Run: headless pygame with SDL's dummy video driver; simulated clock (each Clock.tick advances the game by its frame time, no real sleeping); random seed 0; keys injected as events and as key.get_pressed() state; no mouse input.
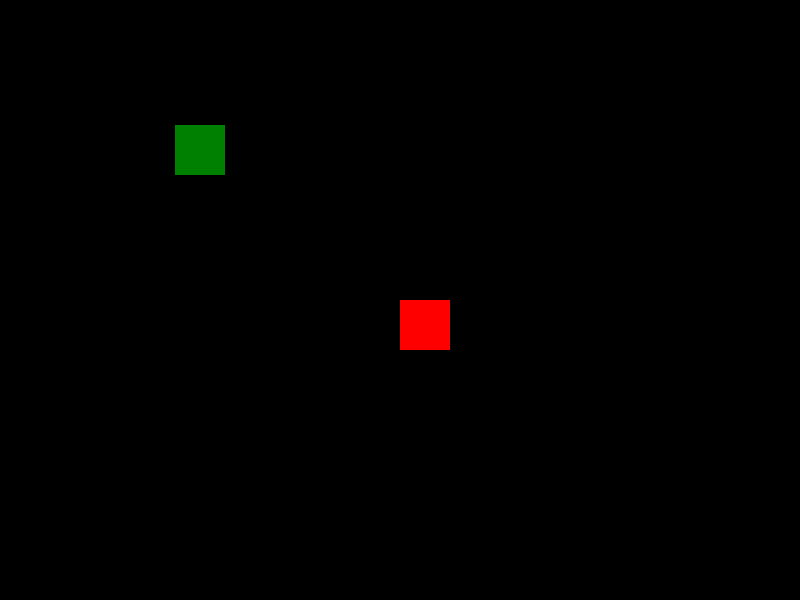
Frame 1 of 4 · flips 1–60 · no input
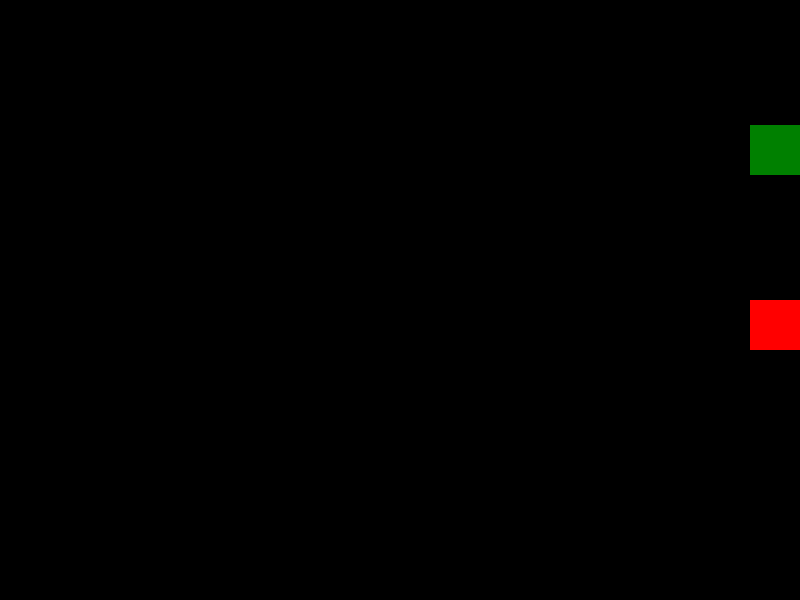
Frame 2 of 4 · flips 61–180 · tapped SPACE, RETURN · held RIGHT (→), D
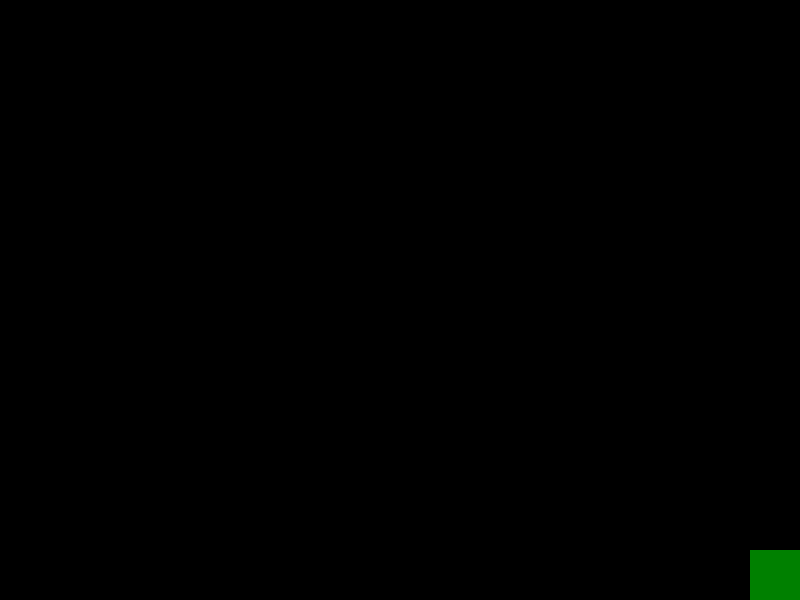
Frame 3 of 4 · flips 181–300 · held DOWN (↓), S
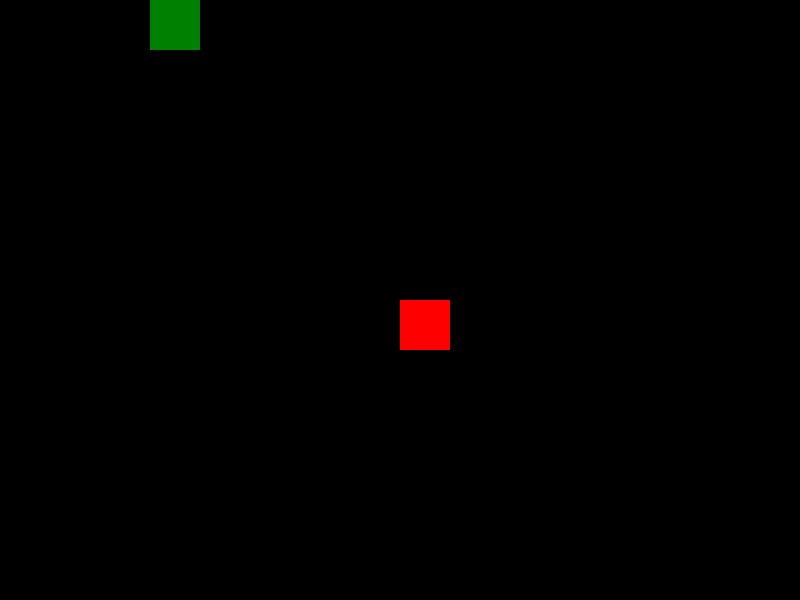
Frame 4 of 4 · flips 301–420 · held LEFT (←), A, UP (↑), W

The pygame program that drew these frames:


import pygame

# Inicialização
pygame.init()
largura = 800
altura = 600
tela = pygame.display.set_mode((largura, altura))
tela1 = pygame.display.set_mode((largura, altura))
pygame.display.set_caption("Quadrado Móvel")

# Cores
VERMELHO = (255, 0, 0)
PRETO = (0, 0, 0)
VERDE = (0, 128, 0)

# Variáveis do quadrado

tamanho_vermelho = 50
x_vermelho = largura // 2 - tamanho_vermelho // 2
y_vermelho = altura // 2 - tamanho_vermelho // 2
velocidade_vermelho = 5

tamanho_verde = 50
x_verde = largura // 4 - tamanho_verde // 2
y_verde = altura // 4 - tamanho_verde // 2
velocidade_verde = 5

rodando = True
while rodando:
    for evento in pygame.event.get():
        if evento.type == pygame.QUIT:
            rodando = False
    
    # Controles do teclado (COMPLETE AQUI)
    
    teclas = pygame.key.get_pressed()
    if teclas[pygame.K_w]:
        y_vermelho -= velocidade_vermelho
    if teclas[pygame.K_s]:
        y_vermelho += velocidade_vermelho
    if teclas[pygame.K_a]:
        x_vermelho -= velocidade_vermelho
    if teclas[pygame.K_d]:
        x_vermelho += velocidade_vermelho

   
    if teclas[pygame.K_UP]:
        y_verde -= velocidade_verde
    if teclas[pygame.K_DOWN]:
        y_verde += velocidade_verde
    if teclas[pygame.K_LEFT]:
        x_verde -= velocidade_verde
    if teclas[pygame.K_RIGHT]:
        x_verde += velocidade_verde
    
    # Limitar à tela (DESAFIO EXTRA)
    x_vermelho = max(400, min(x_vermelho, largura - tamanho_vermelho))
    y_vermelho = max(300, min(y_vermelho, altura - tamanho_vermelho))

    # Limitar à tela para o quadrado verde
    x_verde = max(0, min(x_verde, largura - tamanho_verde))
    y_verde = max(0, min(y_verde, altura - tamanho_verde))
    
    # Desenho
    tela.fill(PRETO)
    pygame.draw.rect(tela, VERMELHO, (x_vermelho, y_vermelho, tamanho_vermelho, tamanho_vermelho))

    pygame.draw.rect(tela1, VERDE, (x_verde, y_verde, tamanho_verde, tamanho_verde))

    pygame.display.update()


pygame.quit()
